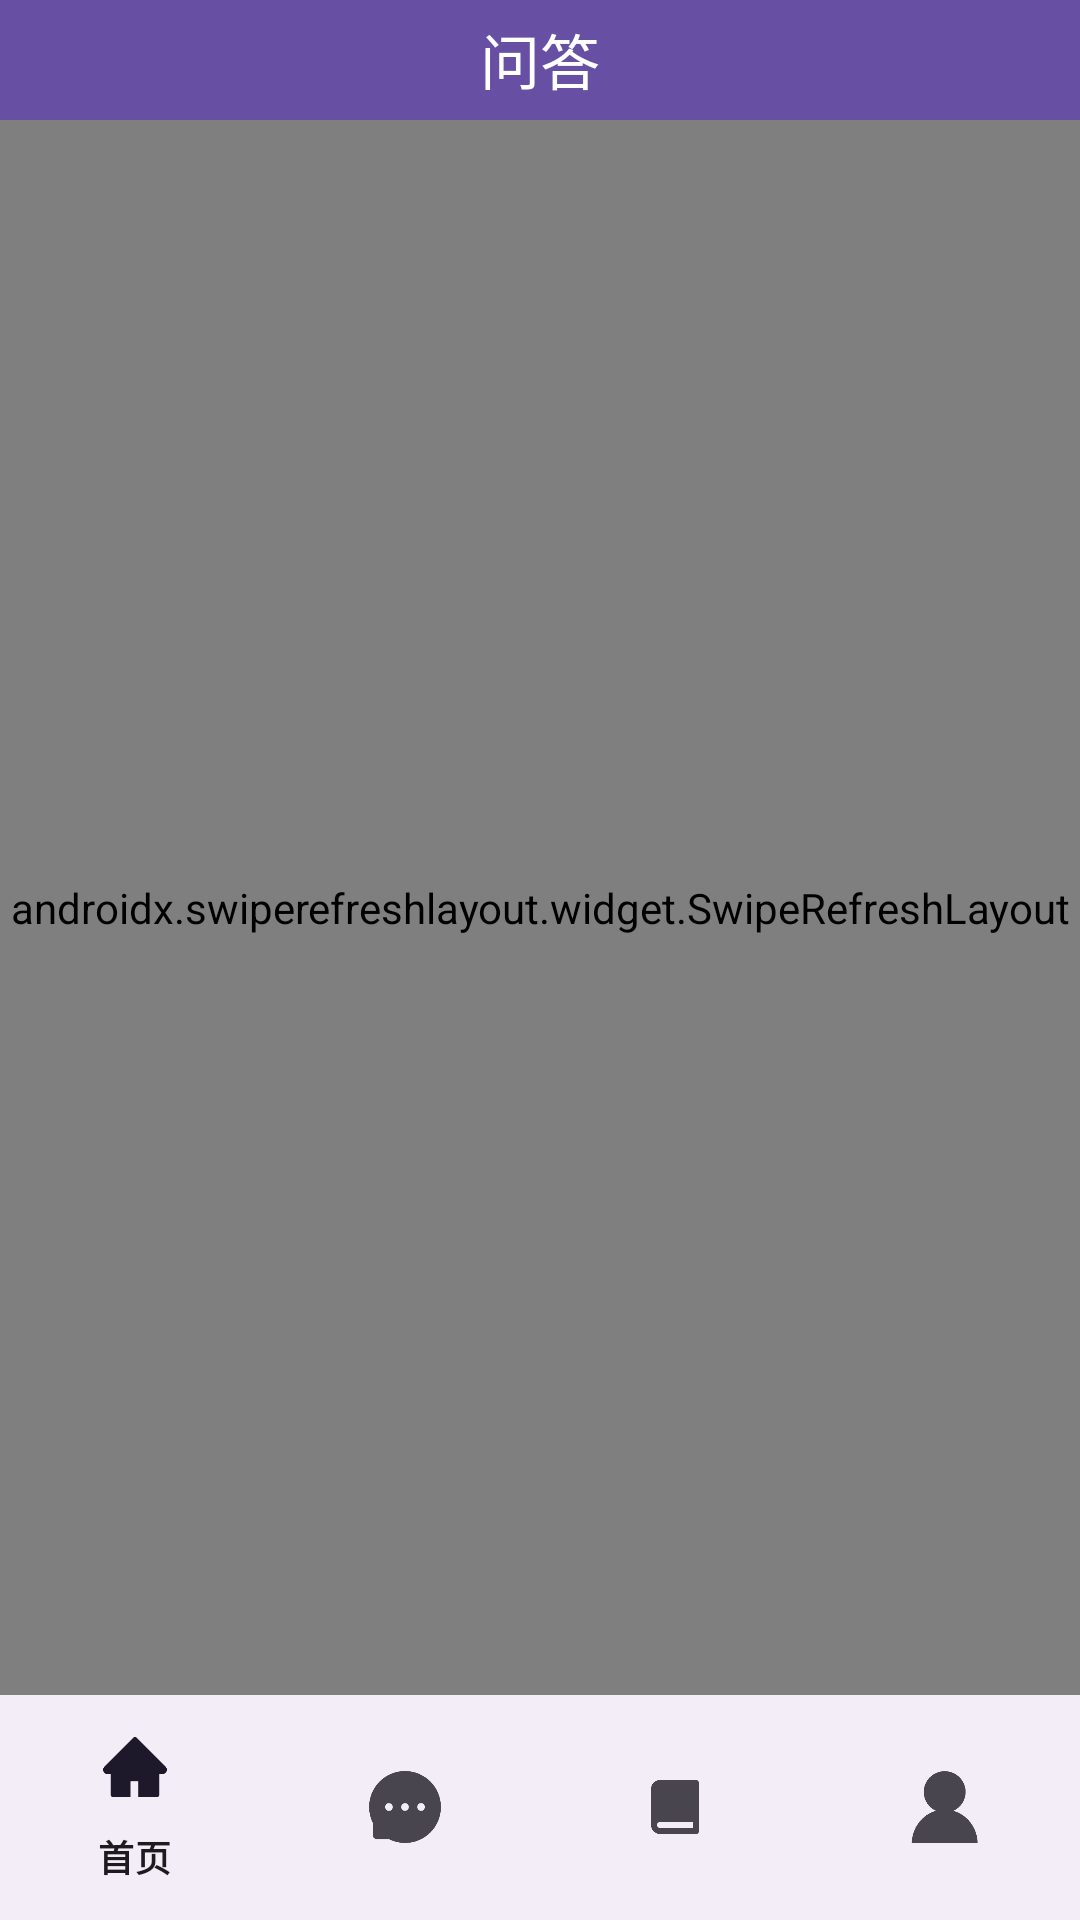

Reconstruct the res/layout file that produces this screen, plus the resources it refers to.
<!-- AndroidManifest.xml: application theme Theme.MyFirstApp -->
<!-- res/layout/activity_question_answer.xml -->
<androidx.coordinatorlayout.widget.CoordinatorLayout xmlns:android="http://schemas.android.com/apk/res/android"
  xmlns:app="http://schemas.android.com/apk/res-auto"
  android:layout_width="match_parent"
  android:layout_height="match_parent">

  <androidx.appcompat.widget.Toolbar
    android:id="@+id/toolbar2"
    android:layout_width="match_parent"
    android:layout_height="40dp"
    android:background="?attr/colorPrimary">

    <TextView
      android:layout_width="wrap_content"
      android:layout_height="30dp"
      android:layout_gravity="center"
      android:text="@string/second_page"
      android:textColor="@android:color/white"
      android:textSize="20sp" />

  </androidx.appcompat.widget.Toolbar>

  <androidx.swiperefreshlayout.widget.SwipeRefreshLayout
    android:id="@+id/swipeRefreshLayout2"
    android:layout_width="match_parent"
    android:layout_height="match_parent"
    android:layout_marginBottom="75dp"
    android:layout_marginTop="40dp"
    android:background="@color/bgPurple">

    <androidx.recyclerview.widget.RecyclerView
      android:id="@+id/recyclerView2"
      android:layout_width="match_parent"
      android:layout_height="match_parent" />

  </androidx.swiperefreshlayout.widget.SwipeRefreshLayout>

  <com.google.android.material.bottomnavigation.BottomNavigationView
    android:id="@+id/bottomNavigationView"
    android:layout_width="match_parent"
    android:layout_height="75dp"
    android:layout_gravity="bottom"
    app:menu="@menu/bottom_nav_menu" />

</androidx.coordinatorlayout.widget.CoordinatorLayout>
<!-- resources referenced by this layout -->
<resources>
  <color name="bgPurple">#FFF7F1FB</color>
  <string name="second_page">问答</string>
  <style name="Theme.MyFirstApp" parent="Base.Theme.MyFirstApp" />
  <style name="Base.Theme.MyFirstApp" parent="Theme.Material3.DayNight.NoActionBar" />
</resources>
